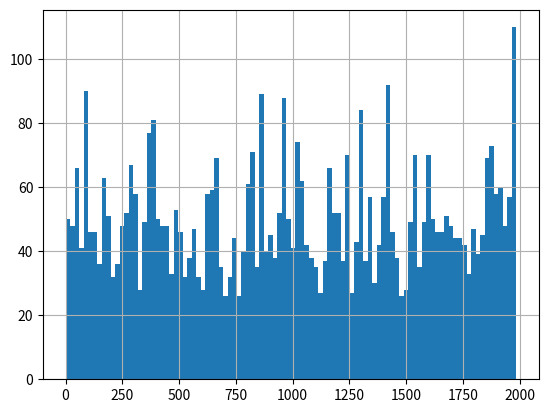

Write Python code to recreate this figure. (Note: this script raises an exception after producing the figure.)
import numpy as np
import matplotlib.pyplot as plt 
np.random.seed(1234)

lista = [0]

for x in range (5000):
	crecimiento= lista[-1]
	random= np.random.randint(0,10)

	if random <=2 :
		crecimiento = max(0 , crecimiento - 1) #primer atributo es el minimo ,
	elif random <=9 :
		crecimiento = crecimiento + 1
	else:
		crecimiento + np.random.randint(0,10)

	lista.append(crecimiento)

#print(lista)

#plt.plot(lista)
plt.grid()
plt.hist(lista,bins=100)
plt.show()

hola = np.array([1,2,3],[4,5,6])
holanp = np.transpose(hola)
print(hola)
print(holanp)
